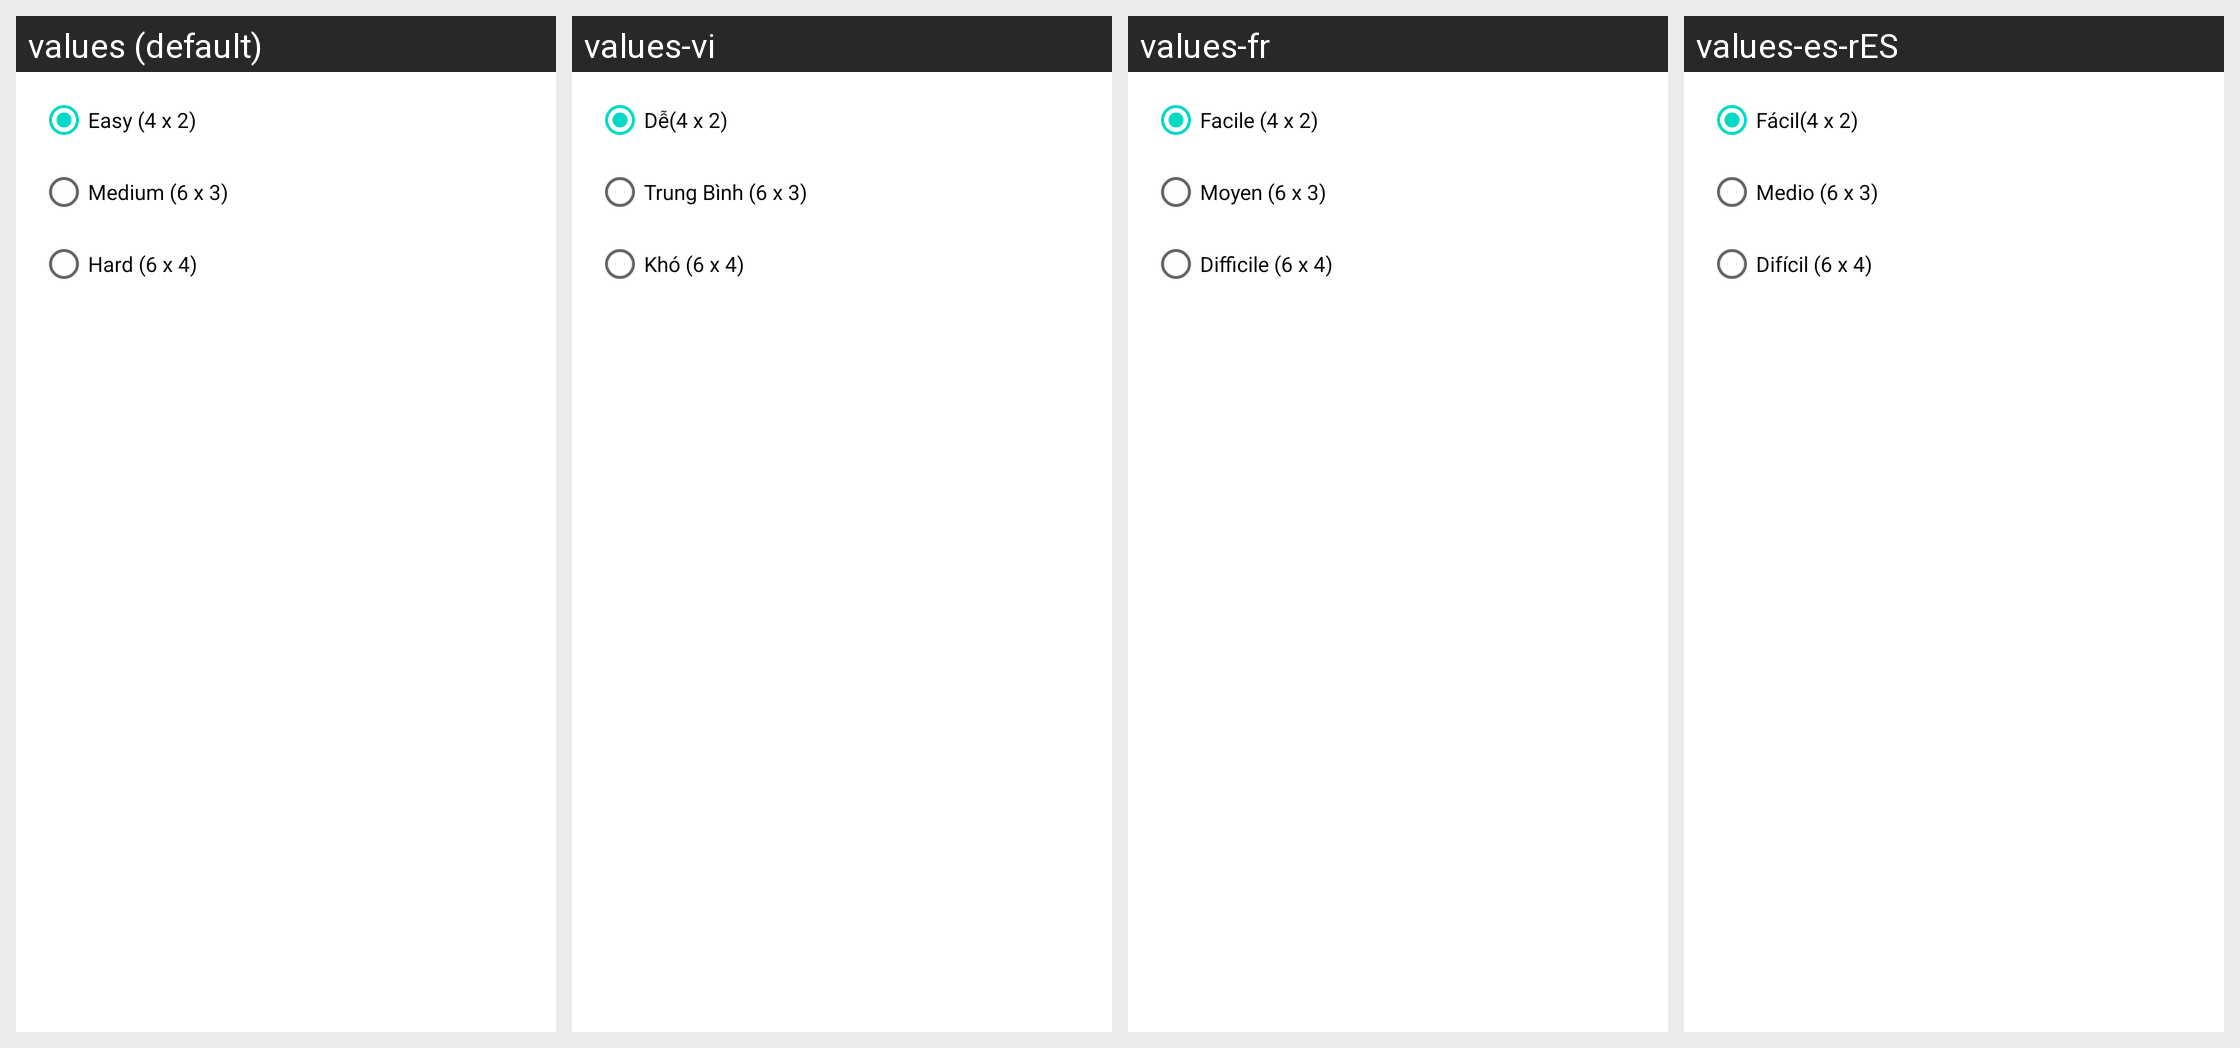

Locale-by-locale string values for the Android screen shown in this grid:
Android screen res/layout/dialog_board_size.xml rendered under 4 locales, left to right: values (default), values-vi, values-fr, values-es-rES. Device: Nexus 5 (rendered at 1080×1920; each locale shown at half size, 540×960, under a caption strip naming it); theme Theme.Finalproject.
Strings drawn on this screen, with the default value and each locale's value (text and hints the layout hard-codes, and strings that could not be matched under every locale, appear in the picture but are not listed):

easy
  values: Easy (4 x 2)
  values-vi: Dễ(4 x 2)
  values-fr: Facile (4 x 2)
  values-es-rES: Fácil(4 x 2)

medium
  values: Medium (6 x 3)
  values-vi: Trung Bình (6 x 3)
  values-fr: Moyen (6 x 3)
  values-es-rES: Medio (6 x 3)

hard
  values: Hard (6 x 4)
  values-vi: Khó (6 x 4)
  values-fr: Difficile (6 x 4)
  values-es-rES: Difícil (6 x 4)
